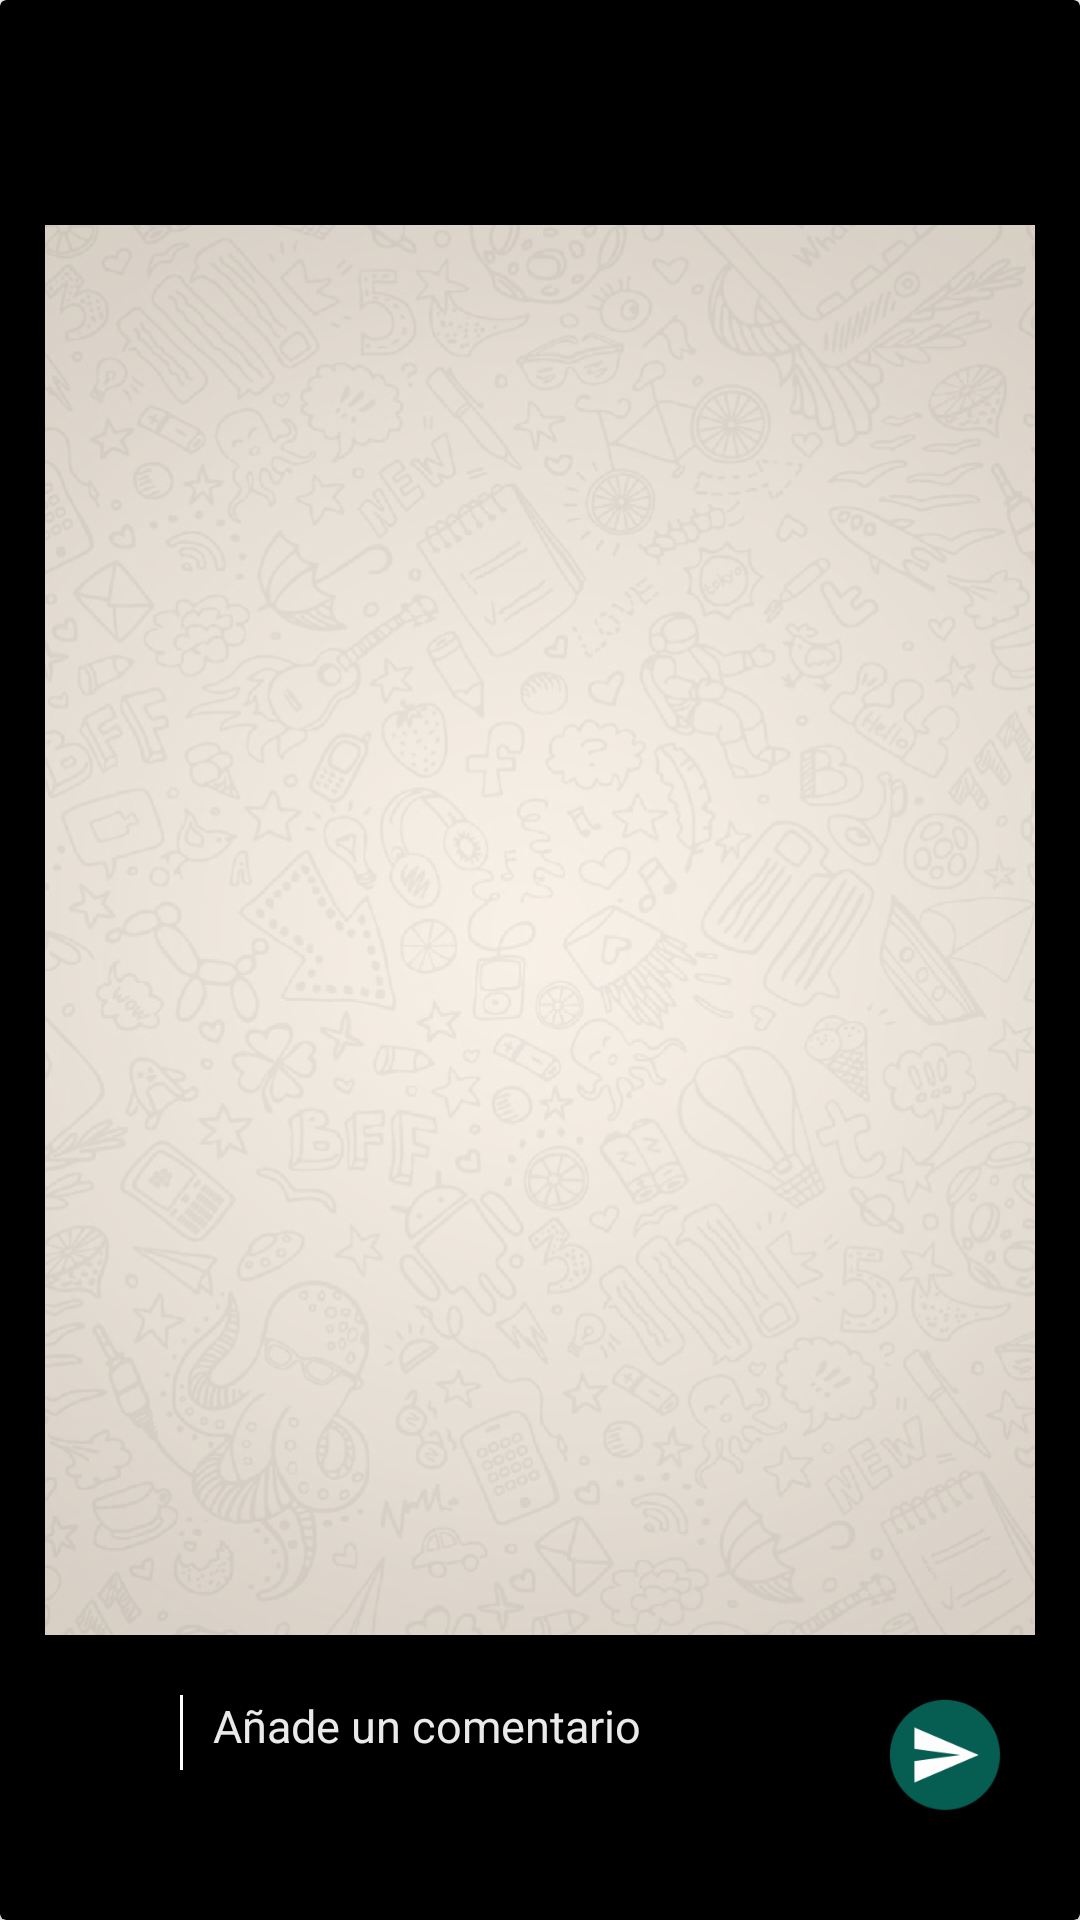

This screen was rendered from an Android layout file. Write that file and the resources it references.
<!-- AndroidManifest.xml: application theme AppTheme -->
<!-- res/layout/fragment_image_pager.xml -->
<?xml version="1.0" encoding="utf-8"?>
<androidx.cardview.widget.CardView
    android:id="@+id/cardViewOptions"
    xmlns:android="http://schemas.android.com/apk/res/android"
    xmlns:tools="http://schemas.android.com/tools"
    android:layout_width="match_parent"
    android:layout_height="match_parent"
    xmlns:app="http://schemas.android.com/apk/res-auto"
    tools:context=".fragments.ImagePagerFragment"
    app:cardBackgroundColor="@color/colorFullBlack">

    <LinearLayout
        android:id="@+id/linearLayoutViewPager"
        android:layout_width="match_parent"
        android:layout_height="match_parent"
        android:orientation="vertical"
        android:padding="15dp">

        <ImageView
            android:id="@+id/imageViewPicture"
            android:layout_width="match_parent"
            android:layout_height="wrap_content"
            android:src="@drawable/background_menssage"
            android:scaleType="centerCrop"
            android:layout_marginTop="60dp"
            android:layout_weight="1"/>

        <LinearLayout
            android:layout_width="match_parent"
            android:layout_height="wrap_content"
            android:orientation="horizontal"
            android:paddingTop="20dp"
            android:paddingBottom="20dp"
            android:paddingLeft="10dp"
            android:paddingRight="10dp"
            android:layout_gravity="center_vertical">

            <ImageView
                android:layout_width="25dp"
                android:layout_height="25dp"
                android:src="@drawable/ic_photo" />

            <View
                android:layout_width="1dp"
                android:layout_height="25dp"
                android:background="@color/colorWhite"
                android:layout_marginLeft="10dp"/>

            <EditText
                android:id="@+id/editTextComent"
                android:layout_width="wrap_content"
                android:layout_height="wrap_content"
                android:hint="Añade un comentario"
                android:textColorHint="@color/colorGrayLigth"
                android:textColor="@color/colorWhite"
                android:background="@null"
                android:layout_marginLeft="10dp"
                android:layout_marginRight="10dp"
                android:textSize="15dp"
                android:layout_weight="1"/>

            <ImageView
                android:id="@+id/imagenViewSend"
                android:layout_width="40dp"
                android:layout_height="40dp"
                android:src="@mipmap/ic_send"/>

        </LinearLayout>

    </LinearLayout>

   <ImageView
       android:id="@+id/imageViewBack"
       android:layout_width="30dp"
       android:layout_height="30dp"
       android:src="@drawable/ic_arrow_back"
       android:layout_marginTop="40dp"
       android:layout_marginLeft="20dp"/>

</androidx.cardview.widget.CardView>
<!-- resources referenced by this layout -->
<resources>
  <color name="colorFullBlack">#000000</color>
  <color name="colorGrayLigth">#EAEAEA</color>
  <color name="colorWhite">#FFFFFF</color>
  <!-- drawable background_menssage: png bitmap (drawable-hdpi, 645440 bytes) -->
  <!-- mipmap ic_send: png bitmap (mipmap-hdpi, 2897 bytes) -->
  <style name="AppTheme" parent="Theme.AppCompat.Light.NoActionBar">
          
          <item name="colorPrimary">@color/colorPrimary</item>
          <item name="colorPrimaryDark">@color/colorPrimaryDark</item>
          <item name="colorAccent">@color/colorAccent</item>
          <item name="android:windowDisablePreview">true</item>
      </style>
  <color name="colorPrimary">#065E52</color>
  <color name="colorPrimaryDark">#054E43</color>
  <color name="colorAccent">#8FA1AF</color>
</resources>
